Run: headless pygame with SDL's dummy video driver; simulated clock (each Clock.tick advances the game by its frame time, no real sleeping); random seed 0; keys injected as events and as key.get_pressed() state; no mouse input.
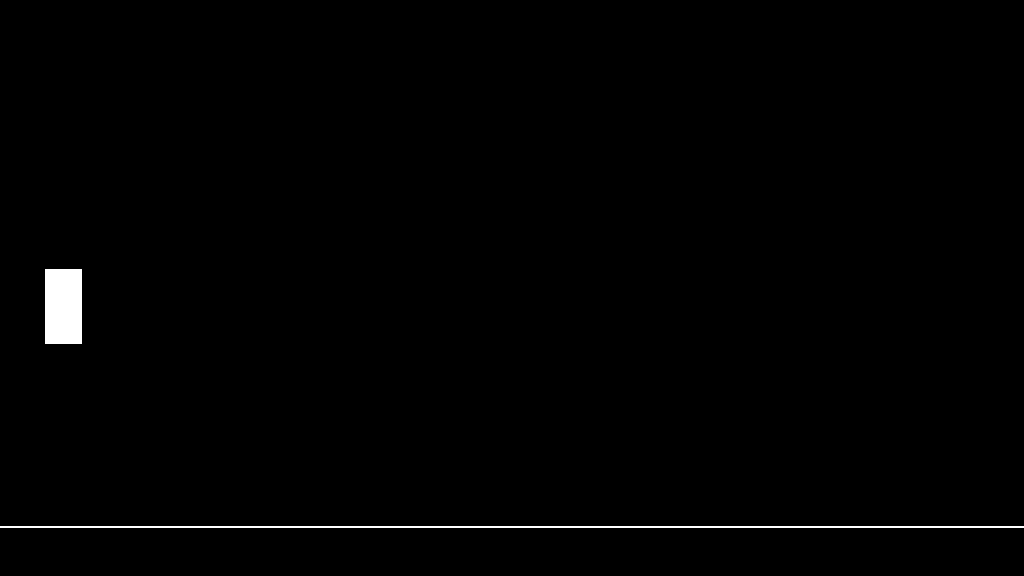
Frame 1 of 4 · flips 1–60 · no input
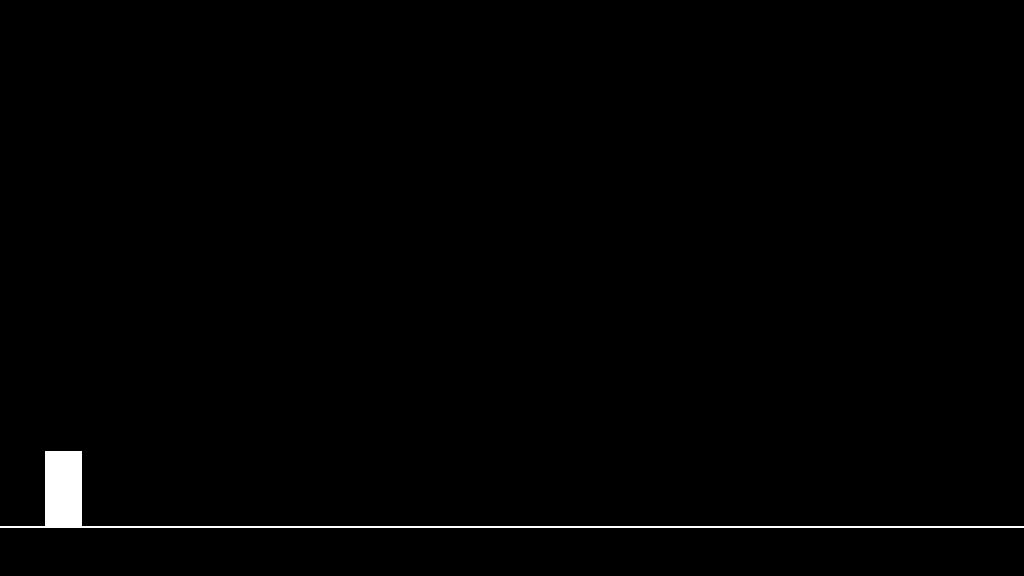
Frame 2 of 4 · flips 61–180 · tapped SPACE, RETURN · held RIGHT (→), D
Frame 3 of 4 · flips 181–300 · held DOWN (↓), S · screen unchanged from frame 2, image omitted
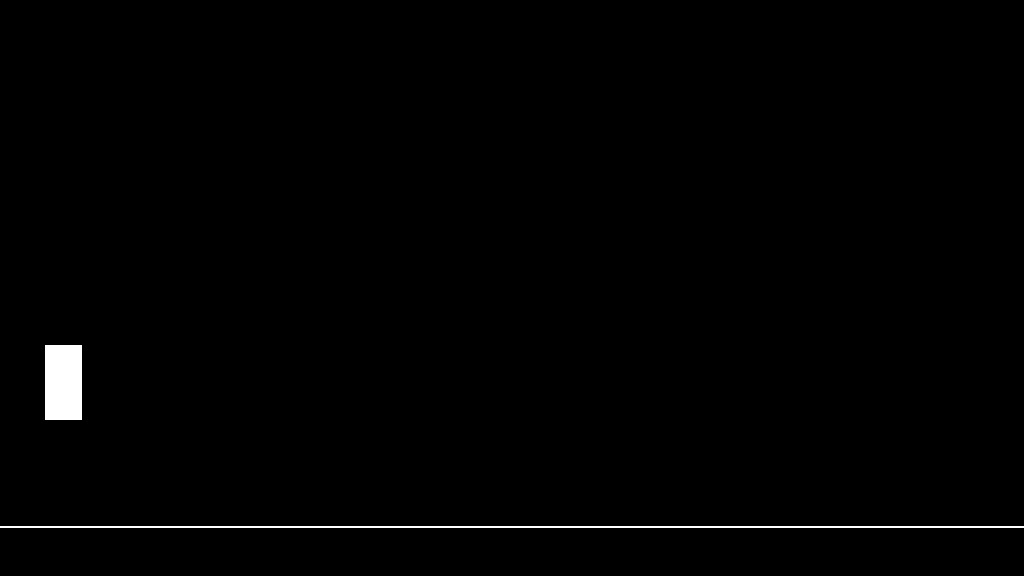
Frame 4 of 4 · flips 301–420 · held LEFT (←), A, UP (↑), W

The pygame program that drew these frames:

import pygame
import sys
import random

# Inicializar Pygame
pygame.init()

# Configuración de la pantalla
width, height = 1024, 576
screen = pygame.display.set_mode((width, height))
pygame.display.set_caption("Resolver dino chtome")

# Colores
black = (0, 0, 0)
white = (255, 255, 255)

#tiempo
clock = pygame.time.Clock()

# Posición y tamaño de la línea del piso
floor_y = height - 50
floor_width = width

jump_t = 0

class Dino:
    def __init__(self, x, y, width, height, action):
        self.x = x
        self.y = y
        self.width = width
        self.height = height
        self.action = action
    

    def Jump(self):
        global jump_t
        
        jump_t += 1
        if self.action == 1:
            self.y = -(jump_t - 50) ** 2 / 13.33333 + 187.5
            if jump_t > 100:
                jump_t = 0
    def checkAction(self):
        key = pygame.key.get_pressed()
        if key[pygame.K_w] or key[pygame.K_UP] or key[pygame.K_SPACE] or jump_t < 100 and jump_t != 0:
            self.action = 1
        else:
            self.action = 0


class cactus:
    def __init__(self, x, y, width, height):
        self.x = x
        self.y = y
        self.width = width
        self.height = height

    def functionalities(self):
        self.x -= 5
        if self.x < -self.width + width-50:
            self.x += width + random.randint(50, 60)
            self.height = random.randint(75, 125)
            self.width = random.randint(50, 200)


Playing = True

dino1 = Dino(45, 0, 37.5, 75, 0)
cactus1 = cactus(width, 0, 75, 100)
cactus2 = cactus(width*1.5, 0, 100, 50)
# Bucle principal
while Playing:
    for event in pygame.event.get():
        if event.type == pygame.QUIT:
            pygame.quit()
            sys.exit()

    #Dinosaurios:

    # Dibujar el fondo  
    screen.fill(black)

    # Dibujar la línea del piso
    pygame.draw.line(screen, white, (0, floor_y), (floor_width, floor_y), 2)

    #Dibujar el dinosaurio
    pygame.draw.rect(screen, white, (dino1.x, floor_y - dino1.height - dino1.y, dino1.width, dino1.height))

    #Dibujar los cactuses
    pygame.draw.rect(screen, white, (cactus1.x, floor_y - cactus1.height - cactus1.y, cactus1.width, cactus1.height))

    pygame.draw.rect(screen, white, (cactus2.x, floor_y - cactus2.height - cactus2.y, cactus2.width, cactus2.height))



    dino1.checkAction()

    dino1.Jump()

    cactus1.functionalities()
    cactus2.functionalities()

    print(jump_t)
    # Actualizar la pantalla
    pygame.display.flip()

    # Controlar la velocidad de actualización
    clock.tick(60)
